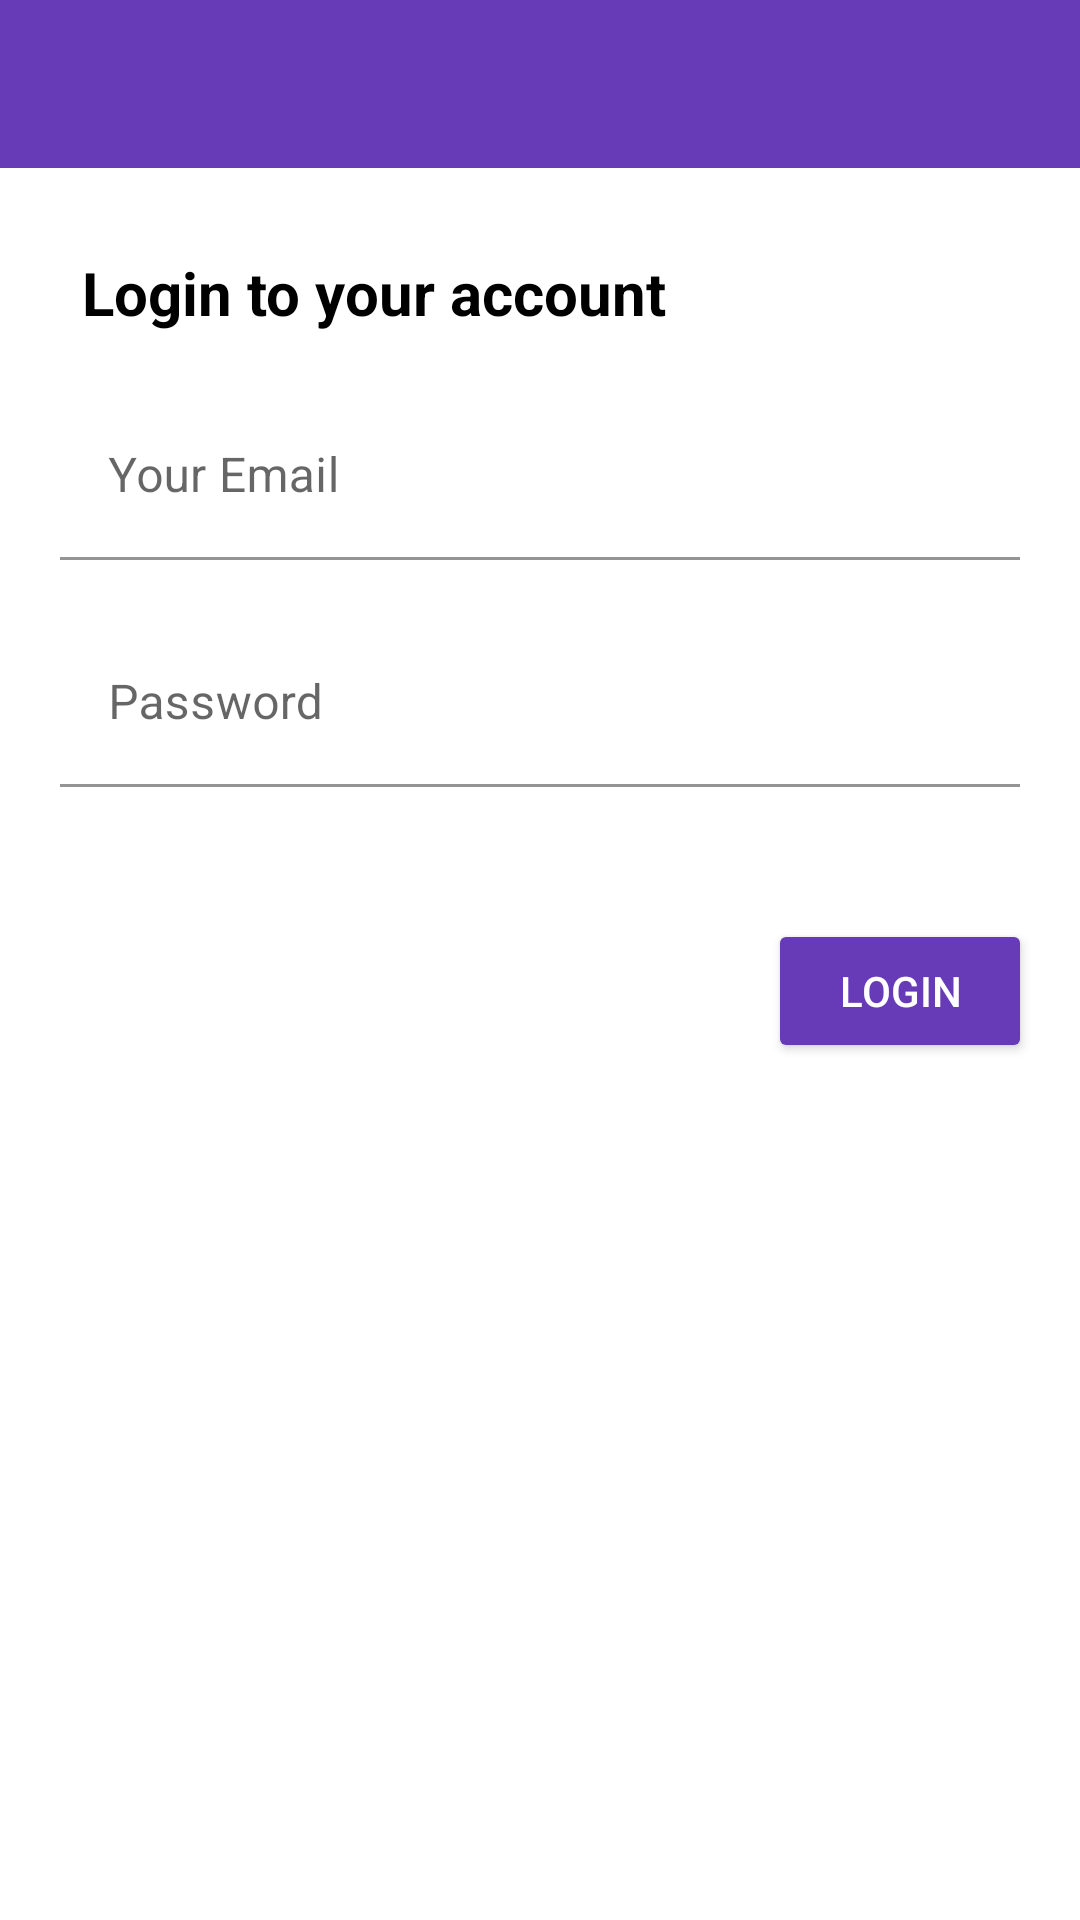

The Android layout XML behind this screen, and the referenced resources:
<!-- AndroidManifest.xml: application theme Theme.LapitChat -->
<!-- res/layout/activity_login.xml -->
<?xml version="1.0" encoding="utf-8"?>
<androidx.constraintlayout.widget.ConstraintLayout xmlns:android="http://schemas.android.com/apk/res/android"
    xmlns:app="http://schemas.android.com/apk/res-auto"
    xmlns:tools="http://schemas.android.com/tools"
    android:layout_width="match_parent"
    android:layout_height="match_parent"
    tools:context=".LoginActivity">

    <include layout="@layout/app_bar_layout"
        android:id="@+id/login_toolbar" />

    <com.google.android.material.textfield.TextInputLayout
        android:id="@+id/log_email"
        android:layout_width="0dp"
        android:layout_height="wrap_content"
        android:layout_marginStart="20dp"
        android:layout_marginTop="20dp"
        android:layout_marginEnd="20dp"
        app:layout_constraintEnd_toEndOf="parent"
        app:layout_constraintHorizontal_bias="0.5"
        app:layout_constraintStart_toStartOf="parent"
        app:layout_constraintTop_toBottomOf="@+id/textView2">

        <com.google.android.material.textfield.TextInputEditText
            android:layout_width="match_parent"
            android:layout_height="wrap_content"
            android:background="#FFFFFF"
            android:hint="Your Email"
            android:inputType="textEmailAddress" />
    </com.google.android.material.textfield.TextInputLayout>

    <com.google.android.material.textfield.TextInputLayout
        android:id="@+id/log_password"
        android:layout_width="0dp"
        android:layout_height="wrap_content"
        android:layout_marginStart="20dp"
        android:layout_marginTop="20dp"
        android:layout_marginEnd="20dp"
        app:layout_constraintEnd_toEndOf="parent"
        app:layout_constraintHorizontal_bias="0.5"
        app:layout_constraintStart_toStartOf="parent"
        app:layout_constraintTop_toBottomOf="@+id/log_email">

        <com.google.android.material.textfield.TextInputEditText
            android:layout_width="match_parent"
            android:layout_height="wrap_content"
            android:background="#FFFFFF"
            android:hint="@string/password"
            android:inputType="textPassword" />
    </com.google.android.material.textfield.TextInputLayout>

    <Button
        android:id="@+id/login_btn"
        android:layout_width="wrap_content"
        android:layout_height="wrap_content"
        android:layout_marginTop="44dp"
        android:layout_marginEnd="16dp"
        android:backgroundTint="@color/colorPrimary"
        android:paddingLeft="10dp"
        android:paddingRight="10dp"
        android:text="Login"
        android:textColor="@color/white"
        app:layout_constraintEnd_toEndOf="parent"
        app:layout_constraintTop_toBottomOf="@+id/log_password" />

    <TextView
        android:id="@+id/textView2"
        android:layout_width="wrap_content"
        android:layout_height="wrap_content"
        android:layout_marginStart="20dp"
        android:layout_marginTop="28dp"
        android:text="Login to your account"
        android:textColor="@color/black"
        android:textSize="20sp"
        android:textStyle="bold"
        app:layout_constraintEnd_toEndOf="parent"
        app:layout_constraintHorizontal_bias="0.051"
        app:layout_constraintStart_toStartOf="parent"
        app:layout_constraintTop_toBottomOf="@+id/login_toolbar" />


</androidx.constraintlayout.widget.ConstraintLayout>
<!-- res/layout/app_bar_layout.xml (included above) -->
<?xml version="1.0" encoding="utf-8"?>
<androidx.appcompat.widget.Toolbar xmlns:android="http://schemas.android.com/apk/res/android"
    android:id="@+id/main_app_bar"
    android:layout_width="match_parent"
    android:layout_height="wrap_content"
    android:background="@color/colorPrimary"
    >


</androidx.appcompat.widget.Toolbar>
<!-- resources referenced by this layout -->
<resources>
  <color name="black">#FF000000</color>
  <color name="colorPrimary">#673bb7</color>
  <color name="white">#FFFFFFFF</color>
  <string name="password">Password</string>
  <style name="Theme.LapitChat" parent="Theme.MaterialComponents.DayNight.NoActionBar">
          
          <item name="colorPrimary">@color/colorPrimary</item>
          <item name="colorPrimaryVariant">@color/colorPrimaryDark</item>
          <item name="colorOnPrimary">@color/white</item>
          
          <item name="colorSecondary">@color/teal_200</item>
          <item name="colorSecondaryVariant">@color/teal_700</item>
          <item name="colorOnSecondary">@color/black</item>
          
          <item name="android:statusBarColor" tools:targetApi="l">?attr/colorPrimaryVariant</item>
          
      </style>
  <color name="colorPrimaryDark">#512da7</color>
  <color name="teal_200">#FF03DAC5</color>
  <color name="teal_700">#FF018786</color>
</resources>
